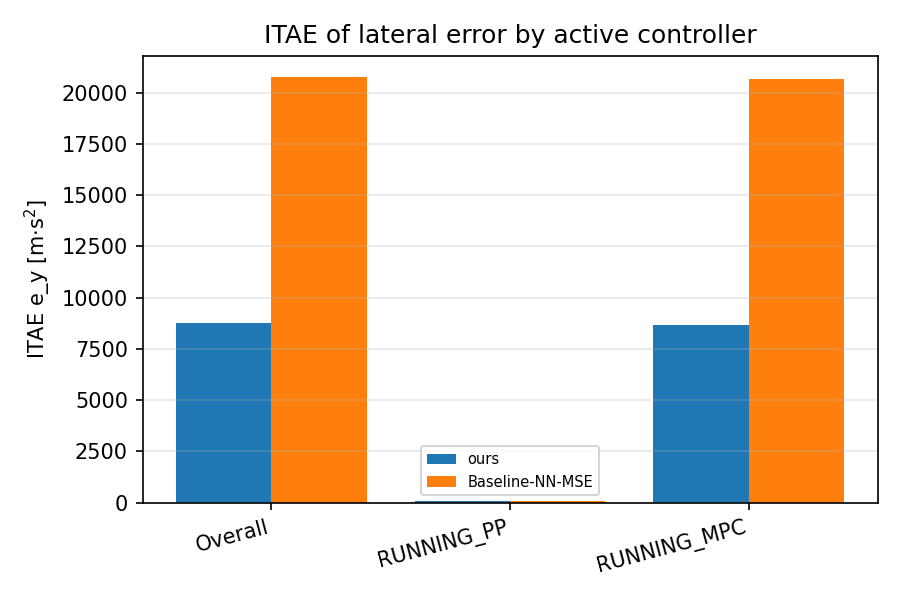

Source data for this figure (header and first rows):
scenario, category, value
ours, Overall, 8753
ours, RUNNING_PP, 95.76
ours, RUNNING_MPC, 8646
Baseline-NN-MSE, Overall, 20754
Baseline-NN-MSE, RUNNING_PP, 93.58
Baseline-NN-MSE, RUNNING_MPC, 20649
